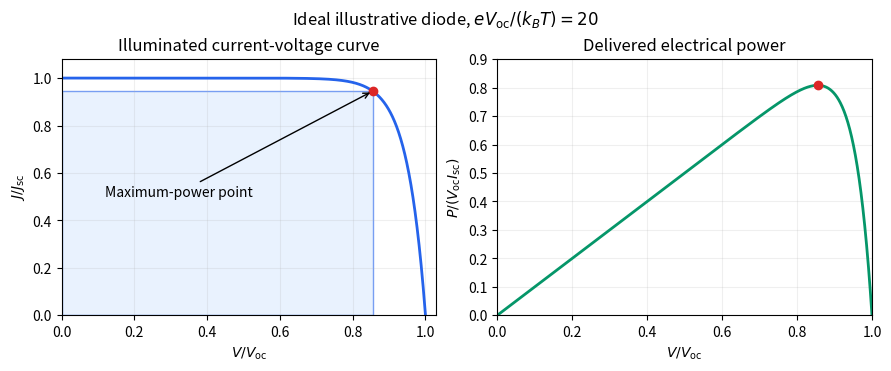

Source code (Python): (Note: this script raises an exception after producing the figure.)
"""Original illustrative figure; Python 3.14, NumPy 2.3.5, Matplotlib 3.10.7.
Run from the corresponding _media directory; the PNG is written to cwd.
"""
from pathlib import Path
import numpy as np
import matplotlib
matplotlib.use("Agg")
import matplotlib.pyplot as plt
from matplotlib.patches import Rectangle
plt.rcParams.update({"font.size": 10, "figure.facecolor": "white", "axes.facecolor": "white", "savefig.facecolor": "white"})

v=np.linspace(0,1,1600); beta=20.;j=1-np.expm1(beta*v)/np.expm1(beta);power=v*j;i=np.argmax(power)
fig,(ax,bx)=plt.subplots(1,2,figsize=(8.8,3.6),layout="constrained")
ax.plot(v,j,color="#2563eb",lw=2);ax.add_patch(Rectangle((0,0),v[i],j[i],facecolor="#dbeafe",edgecolor="#2563eb",alpha=.6));ax.plot(v[i],j[i],"o",color="#dc2626")
ax.annotate("Maximum-power point",xy=(v[i],j[i]),xytext=(.12,.5),arrowprops={"arrowstyle":"->"})
ax.set(xlabel=r"$V/V_{\rm oc}$",ylabel=r"$J/J_{\rm sc}$",xlim=(0,1.03),ylim=(0,1.08),title="Illuminated current-voltage curve")
bx.plot(v,power,color="#059669",lw=2);bx.plot(v[i],power[i],"o",color="#dc2626");bx.set(xlabel=r"$V/V_{\rm oc}$",ylabel=r"$P/(V_{\rm oc} I_{\rm sc})$",title="Delivered electrical power",xlim=(0,1),ylim=(0,.9))
for a in (ax,bx):a.grid(alpha=.2)
fig.suptitle(r"Ideal illustrative diode, $eV_{\rm oc}/(k_BT)=20$")

fig.savefig(Path.cwd() / Path(__file__).with_suffix(".png").name, dpi=160, bbox_inches="tight", facecolor="white")
plt.close(fig)
